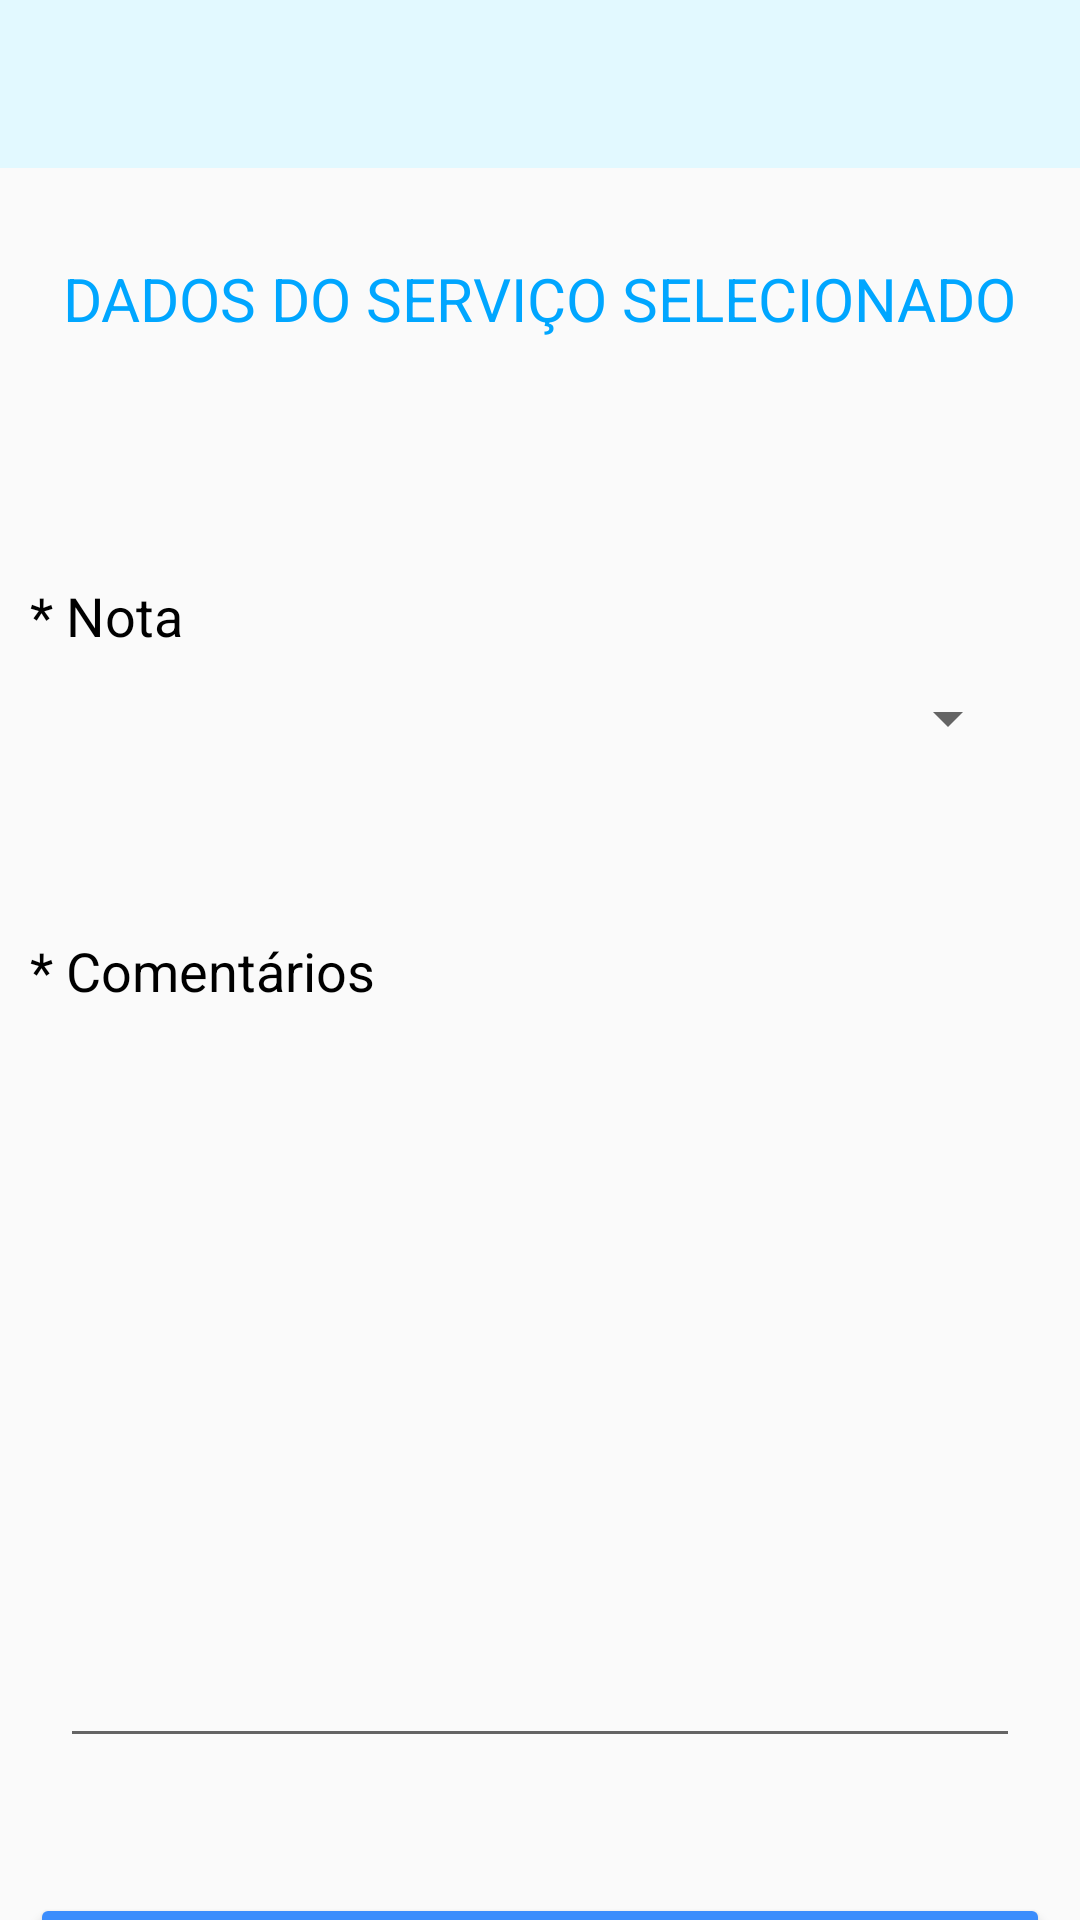

The Android layout XML behind this screen, and the referenced resources:
<!-- AndroidManifest.xml: application theme Theme.RocketService -->
<!-- res/layout/activity_service_rating.xml -->
<?xml version="1.0" encoding="utf-8"?>
<androidx.constraintlayout.widget.ConstraintLayout xmlns:android="http://schemas.android.com/apk/res/android"
    xmlns:app="http://schemas.android.com/apk/res-auto"
    xmlns:tools="http://schemas.android.com/tools"
    android:layout_width="match_parent"
    android:layout_height="match_parent"
    tools:context=".view.ServiceRatingActivity">

    <include
        android:id="@+id/toolbar"
        layout="@layout/toolbar"
        app:layout_constraintTop_toTopOf="parent"
        app:layout_constraintLeft_toLeftOf="parent"
        app:layout_constraintRight_toRightOf="parent"/>

    <TextView
        android:id="@+id/DataServicesAdd"
        android:layout_width="wrap_content"
        android:layout_height="wrap_content"
        android:layout_marginTop="30dp"
        android:layout_marginEnd="10dp"
        android:layout_marginStart="10dp"
        android:text="@string/string_servicerating_textview_titulo"
        android:textColor="@color/rocket_service_title"
        android:textSize="20sp"
        app:layout_constraintStart_toStartOf="parent"
        app:layout_constraintTop_toBottomOf="@id/toolbar"
        app:layout_constraintEnd_toEndOf="parent"/>

    <TextView
        android:id="@+id/nota"
        android:layout_width="wrap_content"
        android:layout_height="wrap_content"
        android:layout_marginTop="80dp"
        android:layout_marginEnd="10dp"
        android:layout_marginStart="10dp"
        android:text="@string/string_servicerating_textview_nota"
        android:textColor="@color/black"
        android:textSize="18sp"
        app:layout_constraintStart_toStartOf="parent"
        app:layout_constraintTop_toBottomOf="@+id/DataServicesAdd" />

    <Spinner
        android:id="@+id/spinner_AddNota"
        android:layout_width="0dp"
        android:layout_height="wrap_content"
        android:layout_marginStart="20dp"
        android:layout_marginTop="10dp"
        android:layout_marginEnd="20dp"
        app:layout_constraintEnd_toEndOf="parent"
        app:layout_constraintStart_toStartOf="parent"
        app:layout_constraintTop_toBottomOf="@+id/nota" />

    <TextView
        android:id="@+id/AddtextInfo"
        android:layout_width="wrap_content"
        android:layout_height="wrap_content"
        android:layout_marginTop="60dp"
        android:layout_marginEnd="10dp"
        android:layout_marginStart="10dp"
        android:text="@string/string_servicerating_textview_comentario"
        android:textColor="@color/black"
        android:textSize="18sp"
        app:layout_constraintStart_toStartOf="parent"
        app:layout_constraintTop_toBottomOf="@+id/spinner_AddNota" />

    <EditText
        android:id="@+id/AddeditText"
        android:layout_width="match_parent"
        android:layout_height="wrap_content"
        android:layout_marginTop="20dp"
        android:layout_marginStart="20dp"
        android:layout_marginEnd="20dp"
        android:inputType="textMultiLine"
        android:minLines="10"
        android:maxLines="10"
        app:layout_constraintStart_toStartOf="parent"
        app:layout_constraintEnd_toEndOf="parent"
        app:layout_constraintTop_toBottomOf="@+id/AddtextInfo" />

    <Button
        android:id="@+id/Addbtn_avalia"
        android:layout_width="match_parent"
        android:layout_height="wrap_content"
        android:layout_marginTop="45dp"
        android:layout_marginStart="10dp"
        android:layout_marginEnd="10dp"
        android:textSize="30dp"
        android:textColor="@color/white"
        android:backgroundTint="@color/rocket_service_main_blue"
        android:text="@string/string_servicerating_btn_confirmar"
        app:layout_constraintEnd_toEndOf="parent"
        app:layout_constraintStart_toStartOf="parent"
        app:layout_constraintTop_toBottomOf="@+id/AddeditText" />

</androidx.constraintlayout.widget.ConstraintLayout>
<!-- res/layout/toolbar.xml (included above) -->
<?xml version="1.0" encoding="utf-8"?>
<androidx.appcompat.widget.Toolbar xmlns:android="http://schemas.android.com/apk/res/android"
    android:layout_width="match_parent"
    android:layout_height="wrap_content"
    xmlns:app="http://schemas.android.com/apk/res-auto"
    android:background="@color/logo_background"
    app:titleTextColor="@color/toolbar_title">

</androidx.appcompat.widget.Toolbar>
<!-- resources referenced by this layout -->
<resources>
  <color name="black">#FF000000</color>
  <color name="logo_background">#E2F9FF</color>
  <color name="rocket_service_main_blue">#3B8DFC</color>
  <color name="rocket_service_title">#00A6FF</color>
  <color name="toolbar_title">#4F9AFC</color>
  <color name="white">#FFFFFFFF</color>
  <string name="string_servicerating_btn_confirmar">Confirmar</string>
  <string name="string_servicerating_textview_comentario">* Comentários</string>
  <string name="string_servicerating_textview_nota">* Nota</string>
  <string name="string_servicerating_textview_titulo">DADOS DO SERVIÇO SELECIONADO</string>
  <style name="Theme.RocketService" parent="Theme.AppCompat.Light.NoActionBar"> 
          
          <item name="colorPrimary">@color/purple_500</item>
          <item name="colorPrimaryVariant">@color/purple_700</item>
          <item name="colorOnPrimary">@color/white</item>
          
          <item name="colorSecondary">@color/teal_200</item>
          <item name="colorSecondaryVariant">@color/teal_700</item>
          <item name="colorOnSecondary">@color/black</item>
          
          <item name="android:statusBarColor">?attr/colorPrimaryVariant</item>
          
      </style>
  <color name="purple_500">#FF6200EE</color>
  <color name="purple_700">#FF3700B3</color>
  <color name="teal_200">#FF03DAC5</color>
  <color name="teal_700">#FF018786</color>
</resources>
